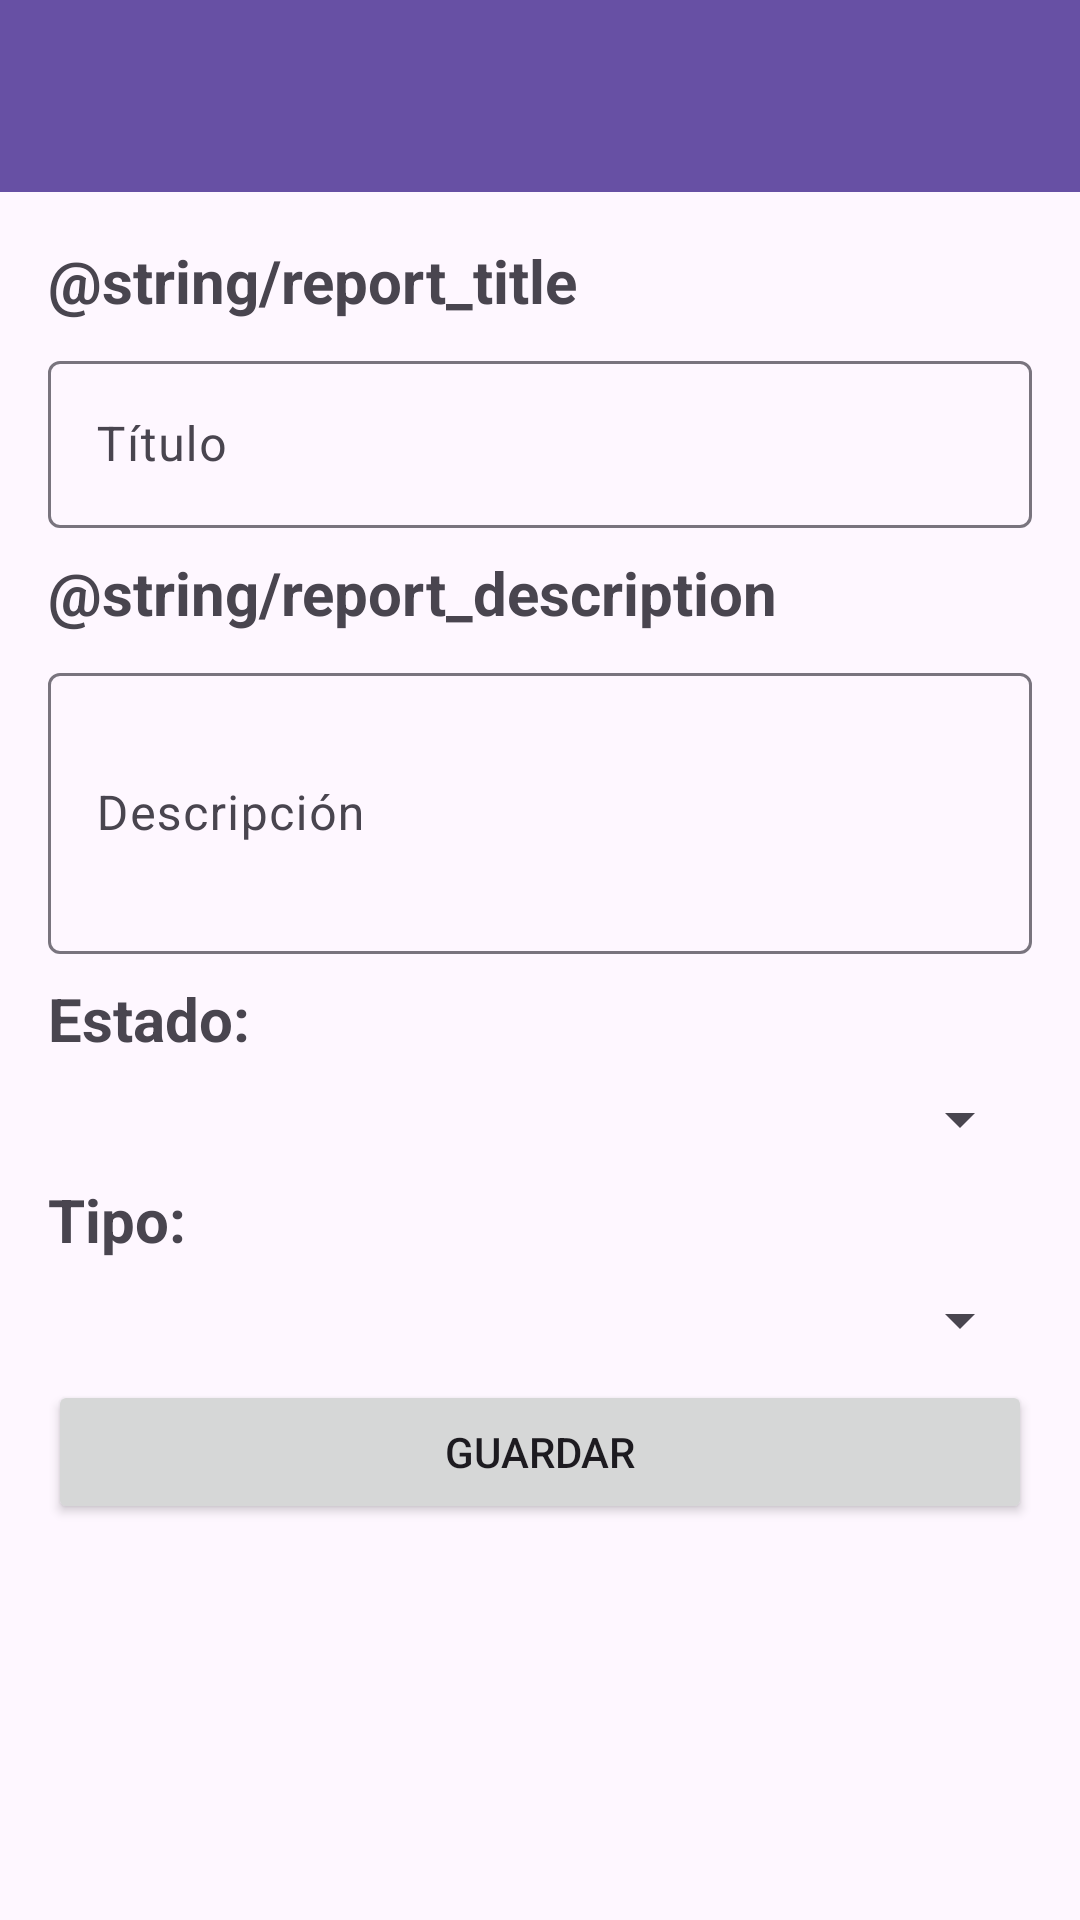

Layout XML and referenced resources for this Android screen:
<!-- AndroidManifest.xml: application theme Theme.Admvalenbisi -->
<!-- res/layout/activity_report.xml -->
<?xml version="1.0" encoding="utf-8"?>
<androidx.constraintlayout.widget.ConstraintLayout xmlns:android="http://schemas.android.com/apk/res/android"
    xmlns:app="http://schemas.android.com/apk/res-auto"
    xmlns:tools="http://schemas.android.com/tools"
    android:id="@+id/main"
    android:layout_width="match_parent"
    android:layout_height="match_parent"
    tools:context=".ReportActivity">

    <androidx.appcompat.widget.Toolbar
        android:id="@+id/report_toolbar"
        android:layout_width="match_parent"
        android:layout_height="wrap_content"
        android:background="?attr/colorPrimary"
        android:minHeight="?attr/actionBarSize"
        android:theme="?attr/actionBarTheme"
        app:layout_constraintStart_toStartOf="parent"
        app:layout_constraintTop_toTopOf="parent" />

    <TextView
        android:id="@+id/title_tag"
        android:layout_width="wrap_content"
        android:layout_height="wrap_content"
        android:layout_marginStart="16dp"
        android:layout_marginTop="16dp"
        android:text="@string/report_title"
        android:textSize="20sp"
        android:textStyle="bold"
        app:layout_constraintStart_toStartOf="parent"
        app:layout_constraintTop_toBottomOf="@+id/report_toolbar" />

    <TextView
        android:id="@+id/description_tag"
        android:layout_width="wrap_content"
        android:layout_height="wrap_content"
        android:layout_marginStart="16dp"
        android:layout_marginTop="8dp"
        android:text="@string/report_description"
        android:textSize="20sp"
        android:textStyle="bold"
        app:layout_constraintStart_toStartOf="parent"
        app:layout_constraintTop_toBottomOf="@+id/textInputLayout" />

    <com.google.android.material.textfield.TextInputLayout
        android:id="@+id/textInputLayout2"
        android:layout_width="match_parent"
        android:layout_height="wrap_content"
        android:layout_marginTop="8dp"
        app:layout_constraintTop_toBottomOf="@+id/description_tag">

        <com.google.android.material.textfield.TextInputEditText
            android:id="@+id/report_edit_description"
            android:layout_width="match_parent"
            android:layout_height="wrap_content"
            android:layout_marginLeft="16dp"
            android:layout_marginRight="16dp"
            android:hint="Descripción"
            android:maxLines="5"
            android:minLines="3" />
    </com.google.android.material.textfield.TextInputLayout>

    <com.google.android.material.textfield.TextInputLayout
        android:id="@+id/textInputLayout"
        android:layout_width="0dp"
        android:layout_height="wrap_content"
        android:layout_marginLeft="16dp"
        android:layout_marginTop="8dp"
        android:layout_marginRight="16dp"
        app:layout_constraintEnd_toEndOf="parent"
        app:layout_constraintStart_toStartOf="parent"
        app:layout_constraintTop_toBottomOf="@+id/title_tag">

        <com.google.android.material.textfield.TextInputEditText
            android:id="@+id/report_edit_title"
            android:layout_width="match_parent"
            android:layout_height="wrap_content"
            android:hint="Título"
            android:minLines="1" />
    </com.google.android.material.textfield.TextInputLayout>

    <TextView
        android:id="@+id/textView"
        android:layout_width="wrap_content"
        android:layout_height="wrap_content"
        android:layout_marginStart="16dp"
        android:layout_marginTop="8dp"
        android:text="Estado:"
        android:textSize="20dp"
        android:textStyle="bold"
        app:layout_constraintStart_toStartOf="parent"
        app:layout_constraintTop_toBottomOf="@+id/textInputLayout2" />

    <Spinner
        android:id="@+id/spinner_status"
        android:layout_width="match_parent"
        android:layout_height="wrap_content"
        android:layout_marginLeft="16dp"
        android:layout_marginTop="8dp"
        android:layout_marginRight="16dp"
        app:layout_constraintEnd_toEndOf="parent"
        app:layout_constraintStart_toStartOf="parent"
        app:layout_constraintTop_toBottomOf="@+id/textView" />

    <TextView
        android:id="@+id/textView2"
        android:layout_width="wrap_content"
        android:layout_height="wrap_content"
        android:layout_marginStart="16dp"
        android:layout_marginTop="8dp"
        android:text="Tipo:"
        android:textSize="20dp"
        android:textStyle="bold"
        app:layout_constraintStart_toStartOf="parent"
        app:layout_constraintTop_toBottomOf="@+id/spinner_status" />

    <Spinner
        android:id="@+id/spinner_type"
        android:layout_width="0dp"
        android:layout_height="wrap_content"
        android:layout_marginLeft="16dp"
        android:layout_marginTop="8dp"
        android:layout_marginRight="16dp"
        app:layout_constraintEnd_toEndOf="parent"
        app:layout_constraintStart_toStartOf="parent"
        app:layout_constraintTop_toBottomOf="@+id/textView2" />

    <Button
        android:id="@+id/confirmButton"
        android:layout_width="0dp"
        android:layout_height="wrap_content"
        android:layout_marginStart="16dp"
        android:layout_marginTop="8dp"
        android:layout_marginEnd="16dp"
        android:text="Guardar"
        app:layout_constraintEnd_toEndOf="parent"
        app:layout_constraintStart_toStartOf="parent"
        app:layout_constraintTop_toBottomOf="@+id/spinner_type" />

</androidx.constraintlayout.widget.ConstraintLayout>
<!-- resources referenced by this layout -->
<resources>
  <style name="Theme.Admvalenbisi" parent="Base.Theme.Admvalenbisi" />
  <style name="Base.Theme.Admvalenbisi" parent="Theme.Material3.DayNight.NoActionBar">
          
          
      </style>
</resources>
